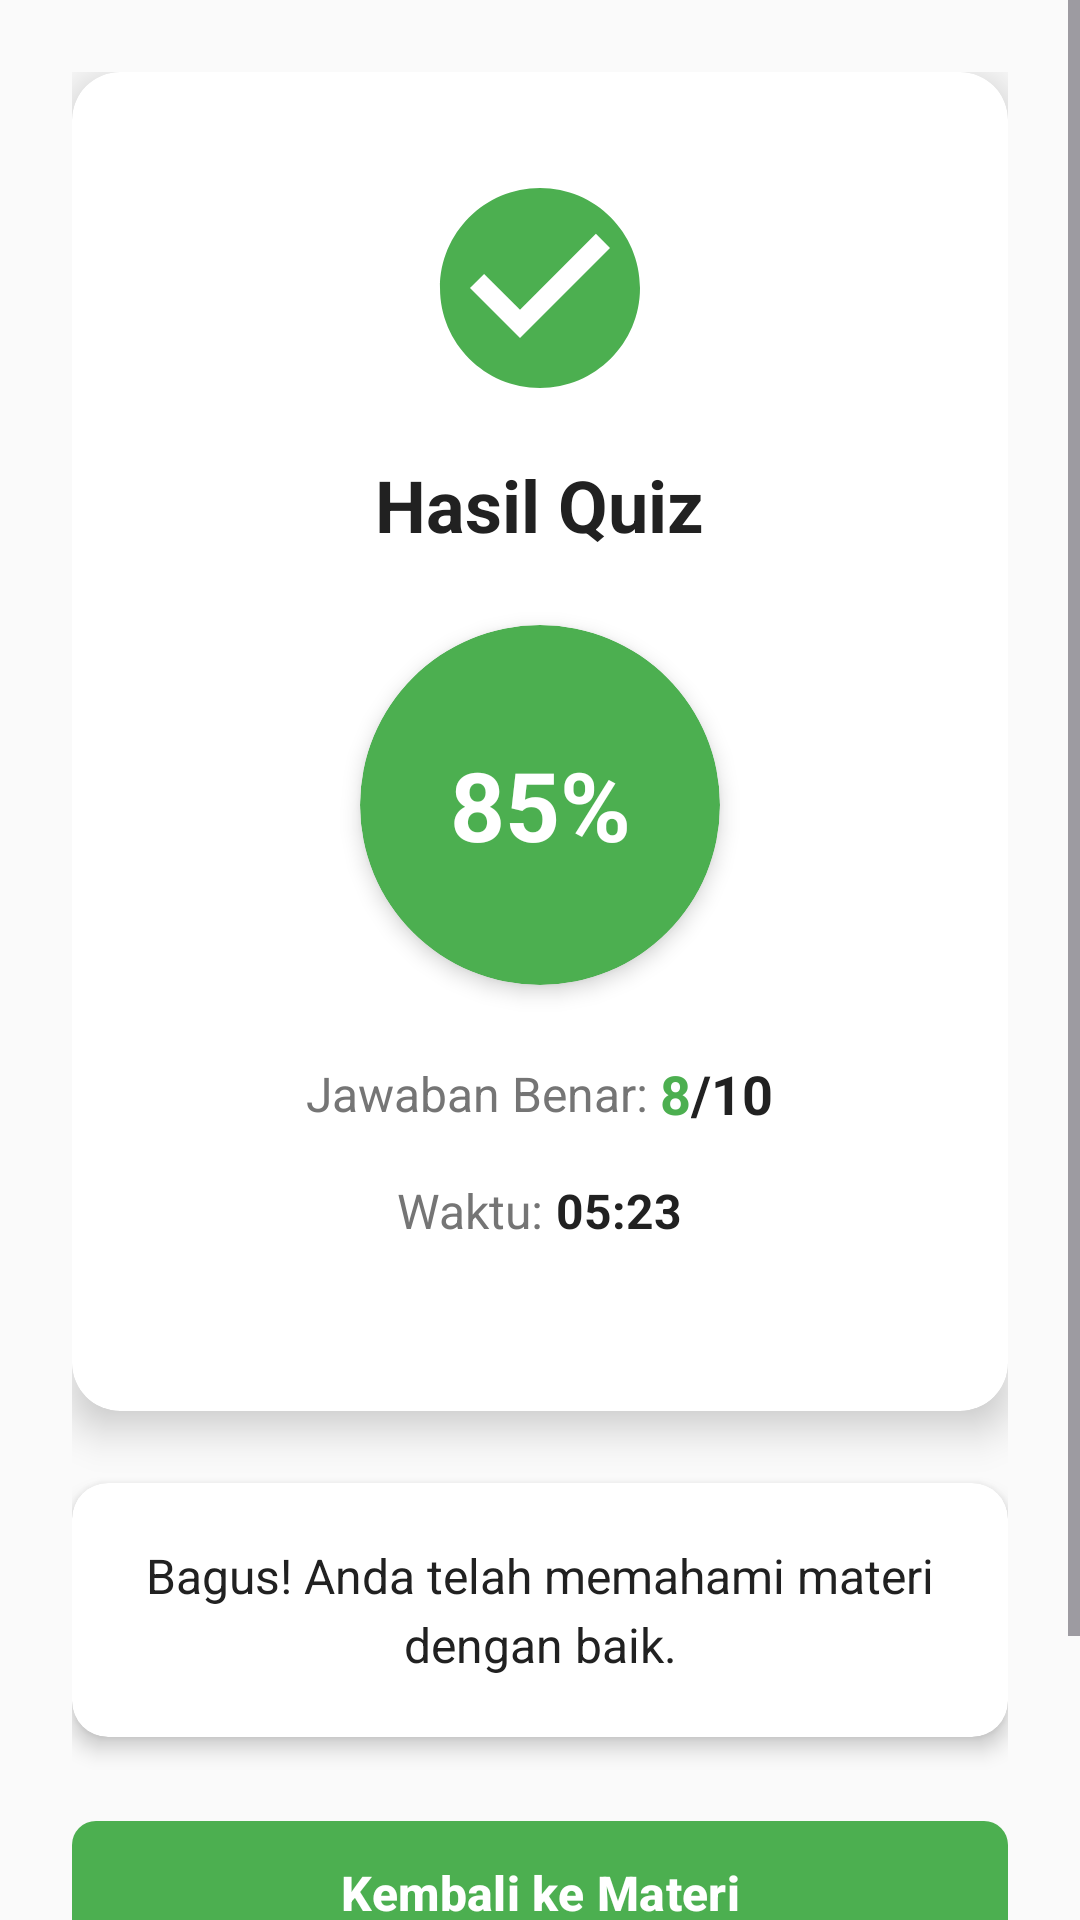

Android layout source for this screen:
<!-- AndroidManifest.xml: application theme Theme.PembelajaranKaidah -->
<!-- res/layout/fragment_quiz_result.xml -->
<?xml version="1.0" encoding="utf-8"?>
<ScrollView xmlns:android="http://schemas.android.com/apk/res/android"
    xmlns:app="http://schemas.android.com/apk/res-auto"
    android:layout_width="match_parent"
    android:layout_height="match_parent"
    android:fillViewport="true"
    android:background="@color/background">

    <LinearLayout
        android:layout_width="match_parent"
        android:layout_height="wrap_content"
        android:orientation="vertical"
        android:padding="24dp"
        android:gravity="center">

        
        <androidx.cardview.widget.CardView
            android:layout_width="match_parent"
            android:layout_height="wrap_content"
            android:layout_marginBottom="24dp"
            app:cardCornerRadius="16dp"
            app:cardElevation="8dp"
            app:cardBackgroundColor="@android:color/white">

            <LinearLayout
                android:layout_width="match_parent"
                android:layout_height="wrap_content"
                android:orientation="vertical"
                android:padding="32dp"
                android:gravity="center">

                
                <ImageView
                    android:layout_width="80dp"
                    android:layout_height="80dp"
                    android:layout_marginBottom="16dp"
                    android:src="@drawable/ic_check_circle"
                    app:tint="@color/success"
                    android:contentDescription="Quiz completed" />

                
                <TextView
                    android:id="@+id/tvTitle"
                    android:layout_width="wrap_content"
                    android:layout_height="wrap_content"
                    android:layout_marginBottom="24dp"
                    android:text="Hasil Quiz"
                    android:textSize="24sp"
                    android:textStyle="bold"
                    android:textColor="@color/text_primary"
                    android:gravity="center" />

                
                <androidx.cardview.widget.CardView
                    android:layout_width="120dp"
                    android:layout_height="120dp"
                    android:layout_marginBottom="24dp"
                    app:cardCornerRadius="60dp"
                    app:cardElevation="4dp"
                    app:cardBackgroundColor="@color/primary_500">

                    <TextView
                        android:id="@+id/tvScore"
                        android:layout_width="match_parent"
                        android:layout_height="match_parent"
                        android:text="85%"
                        android:textSize="32sp"
                        android:textStyle="bold"
                        android:textColor="@android:color/white"
                        android:gravity="center" />

                </androidx.cardview.widget.CardView>

                
                <LinearLayout
                    android:layout_width="match_parent"
                    android:layout_height="wrap_content"
                    android:layout_marginBottom="16dp"
                    android:orientation="horizontal"
                    android:gravity="center">

                    <TextView
                        android:layout_width="wrap_content"
                        android:layout_height="wrap_content"
                        android:text="Jawaban Benar: "
                        android:textSize="16sp"
                        android:textColor="@color/text_secondary" />

                    <TextView
                        android:id="@+id/tvCorrectAnswers"
                        android:layout_width="wrap_content"
                        android:layout_height="wrap_content"
                        android:text="8"
                        android:textSize="18sp"
                        android:textStyle="bold"
                        android:textColor="@color/success" />

                    <TextView
                        android:id="@+id/tvTotalQuestions"
                        android:layout_width="wrap_content"
                        android:layout_height="wrap_content"
                        android:text="/10"
                        android:textSize="18sp"
                        android:textStyle="bold"
                        android:textColor="@color/text_primary" />

                </LinearLayout>

                
                <LinearLayout
                    android:layout_width="match_parent"
                    android:layout_height="wrap_content"
                    android:layout_marginBottom="24dp"
                    android:orientation="horizontal"
                    android:gravity="center">

                    <TextView
                        android:layout_width="wrap_content"
                        android:layout_height="wrap_content"
                        android:text="Waktu: "
                        android:textSize="16sp"
                        android:textColor="@color/text_secondary" />

                    <TextView
                        android:id="@+id/tvTimeTaken"
                        android:layout_width="wrap_content"
                        android:layout_height="wrap_content"
                        android:text="05:23"
                        android:textSize="16sp"
                        android:textStyle="bold"
                        android:textColor="@color/text_primary" />

                </LinearLayout>

            </LinearLayout>

        </androidx.cardview.widget.CardView>

        
        <androidx.cardview.widget.CardView
            android:layout_width="match_parent"
            android:layout_height="wrap_content"
            android:layout_marginBottom="24dp"
            app:cardCornerRadius="12dp"
            app:cardElevation="4dp"
            app:cardBackgroundColor="@android:color/white">

            <LinearLayout
                android:layout_width="match_parent"
                android:layout_height="wrap_content"
                android:orientation="vertical"
                android:padding="20dp">

                <TextView
                    android:id="@+id/tvPerformanceMessage"
                    android:layout_width="match_parent"
                    android:layout_height="wrap_content"
                    android:text="Bagus! Anda telah memahami materi dengan baik."
                    android:textSize="16sp"
                    android:textColor="@color/text_primary"
                    android:gravity="center"
                    android:lineSpacingExtra="4dp" />

            </LinearLayout>

        </androidx.cardview.widget.CardView>

        
        <LinearLayout
            android:layout_width="match_parent"
            android:layout_height="wrap_content"
            android:orientation="vertical"
            android:gravity="center">

            <com.google.android.material.button.MaterialButton
                android:id="@+id/btnBackToKaidah"
                android:layout_width="match_parent"
                android:layout_height="56dp"
                android:layout_marginBottom="12dp"
                android:text="Kembali ke Materi"
                android:textSize="16sp"
                android:textStyle="bold"
                android:textColor="@android:color/white"
                app:backgroundTint="@color/primary_500"
                app:cornerRadius="8dp"
                app:elevation="4dp" />

            <com.google.android.material.button.MaterialButton
                android:id="@+id/btnRetakeQuiz"
                android:layout_width="match_parent"
                android:layout_height="56dp"
                android:text="Coba Lagi"
                android:textSize="16sp"
                android:textStyle="bold"
                app:backgroundTint="@color/secondary_button"
                app:cornerRadius="8dp"
                app:strokeColor="@color/secondary_green"
                app:strokeWidth="1dp"
                android:textColor="@color/secondary_green_dark"
                style="@style/Widget.MaterialComponents.Button.OutlinedButton" />

        </LinearLayout>

    </LinearLayout>

</ScrollView>
<!-- resources referenced by this layout -->
<resources>
  <color name="background">#FAFAFA</color>
  <color name="primary_500">#4CAF50</color>
  <color name="secondary_button">#DCEDC8</color>
  <color name="secondary_green">#8BC34A</color>
  <color name="secondary_green_dark">#689F38</color>
  <color name="success">#4CAF50</color>
  <color name="text_primary">#212121</color>
  <color name="text_secondary">#757575</color>
  <!-- drawable ic_check_circle (drawable) -->
  <vector xmlns:android="http://schemas.android.com/apk/res/android"
      xmlns:app="http://schemas.android.com/apk/res-auto"
      android:width="24dp"
      android:height="24dp"
      android:viewportWidth="24"
      android:viewportHeight="24"
      app:tint="@color/success">
    <path
        android:fillColor="@android:color/white"
        android:pathData="M12,2C6.48,2 2,6.48 2,12s4.48,10 10,10 10,-4.48 10,-10S17.52,2 12,2zM10,17l-5,-5 1.41,-1.41L10,14.17l7.59,-7.59L19,8l-9,9z"/>
  </vector>
  <style name="Theme.PembelajaranKaidah" parent="Theme.Material3.DayNight">
          
          <item name="colorPrimary">@color/primary_green</item>
          <item name="colorOnPrimary">@color/white</item>
          <item name="colorPrimaryContainer">@color/primary_green_light</item>
          <item name="colorOnPrimaryContainer">@color/primary_green_dark</item>
          
          <item name="colorSecondary">@color/secondary_green</item>
          <item name="colorOnSecondary">@color/white</item>
          <item name="colorSecondaryContainer">@color/secondary_green_light</item>
          <item name="colorOnSecondaryContainer">@color/secondary_green_dark</item>
          
          <item name="android:statusBarColor">@color/primary_green_dark</item>
          
      </style>
  <color name="primary_green">#4CAF50</color>
  <color name="white">#FFFFFF</color>
  <color name="primary_green_light">#81C784</color>
  <color name="primary_green_dark">#388E3C</color>
  <color name="secondary_green_light">#C5E1A5</color>
</resources>
